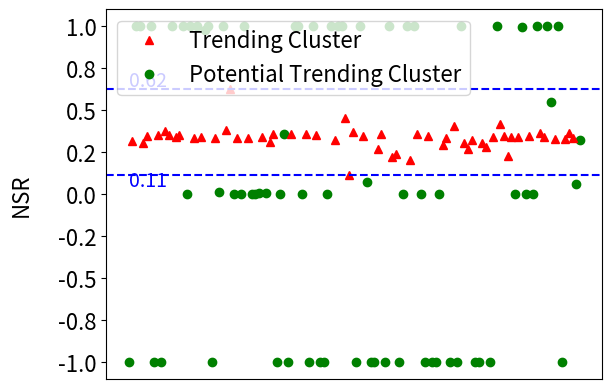

Write Python code to recreate this figure.
##Generic Graph - Bar NSR S140

#y=[0,45150,45982,46702,49296,46565,45595,44267,42445,41231,2528]
#y=[0,193,219,197,219,199,208,196,191,149,0]

import numpy as np
nan=np.nan
v_tr=[-1.0, 0.319047619047619, 1.0, 1.0, 0.3059360730593607, 0.34787844442870297, 1.0, -1.0, 0.3545442250473357, -1.0, 0.37681159420289856, 0.3539569304620308, 1.0, 0.33952702702702703, 0.3526720731960907, 1.0, 0.0, 1.0, 0.3351970360390704, 1.0, 0.33934426229508197, 0.975, 1.0, -1.0, 0.3344377717954028, 0.011764705882352941, 1.0, 0.38173652694610777, 0.6245487364620939, 0.0, 0.3321330226646897, 0.0, 1.0, 0.3339006349414152, 0.0, 0.0, 0.007936507936507936, 0.3400079302141158, 0.005847953216374269, 0.30833333333333335, 0.35913331696538175, -1.0, 0.0, 0.3569490883855908, -1.0, 0.35991820040899797, 1.0, 1.0, 0.0, 0.35627637130801687, -1.0, 1.0, 0.35326326389325946, -1.0, -1.0, 0.0, 1.0, 0.32558139534883723, 1.0, 1.0, 0.4523809523809524, 0.1144578313253012, 0.37008043665613327, -1.0, 1.0, 0.34850982007965936, 0.07317073170731707, -1.0, -1.0, 0.2717391304347826, 0.36055883933369154, -1.0, 1.0, 0.2236842105263158, 0.24034334763948498, -1.0, 0.0, 1.0, 0.20125786163522014, 1.0, 0.36081959020489757, 0.0, -1.0, 0.34704612894523873, -1.0, -1.0, 0.0, 0.29411764705882354, 0.3325171400587659, -1.0, 0.4032258064516129, -1.0, 1.0, 0.3046875, 0.26666666666666666, 0.3232668848556977, -1.0, -1.0, 0.30434782608695654, 0.2826086956521739, -1.0, 0.3419673603832909, 1.0, 0.4149443561208267, 0.34397366160893217, 0.22448979591836735, 0.3391304347826087, 0.0, 0.34067709480796066, 0.9940828402366864, 0.0, 0.34378273230585066, 0.0, 1.0, 0.36427320490367776, 0.34235631738152483, 1.0, 0.5476190476190477, 0.33079360289680143, 1.0, -1.0, 0.3272889417360285, 0.3669064748201439, 0.3333333333333333, 0.06060606060606061, 0.3249128919860627]
v_conf1=[nan, 0.08, nan, nan, 0.02, 0.15, nan, nan, 0.14, nan, 0.07, 0.13, nan, 0.08, 0.14, nan, nan, nan, 0.13, nan, 0.15, nan, nan, nan, 0.14, nan, nan, 0.18, -0.12, nan, 0.14, nan, nan, 0.12, nan, nan, nan, 0.13, nan, 0.25, 0.14, nan, nan, nan, nan, 0.11, nan, nan, nan, 0.14, nan, nan, 0.15, nan, nan, nan, nan, 0.08, nan, nan, 0.11, 0.04, 0.15, nan, nan, 0.15, nan, nan, nan, 0.04, 0.15, nan, nan, -0.02, 0.15, nan, nan, nan, 0.13, nan, 0.17, nan, nan, 0.15, nan, nan, nan, 0.11, 0.12, nan, 0.1, nan, nan, 0.05, 0.03, 0.13, nan, nan, 0.13, -0.16, nan, 0.14, nan, 0.15, 0.16, 0.1, 0.19, nan, 0.14, nan, nan, 0.15, nan, nan, 0.19, 0.15, nan, nan, 0.12, nan, nan, 0.14, 0.17, 0.23, nan, nan]
x=[i for i in range(len(v_tr))]
v_conf=[]

import math

v_tr_mod=[]
from copy import deepcopy

for i in range(len(v_conf1)):
    if math.isnan(v_conf1[i]):
        v_tr_mod.append(deepcopy(v_tr[i]))
        v_conf.append(np.nan)
    else:
        v_tr_mod.append(np.nan)
        v_conf.append(deepcopy(v_tr[i]))


import matplotlib.pyplot as plt

limitt=[]
for i in v_conf:
    if not math.isnan(i):
        limitt.append(deepcopy(i))


plt.rcParams.update({'font.size': 16})


#xlabel=['14:24'," "," ",'14:54'," "," ",'15:24'," "," ",'15:54'," "," ",'16:24'," "," ",'16:54'," "," ",'17:24'," "," ",'17:54'," "," ",'18:24'," "," ",'18:54'," "," ",'19:24']
fig, ax = plt.subplots()
ax.plot(x,v_tr_mod,'go',label="Potential Trending Cluster")
#ax.plot(x,y1,"go")
ax.plot(x,v_conf,'r^',label="Trending Cluster")
#ax.plot(x,y2,"bo")
#ax.grid(linestyle='--')
#plt.xlabel("Time (GMT -1)", labelpad=18)
plt.ylabel("NSR",labelpad=18)
#plt.xticks(x,xlabel,rotation=90)

from matplotlib.ticker import FormatStrFormatter
ax.yaxis.set_major_formatter(FormatStrFormatter('%.1f'))
ax.yaxis.set_ticks(np.arange(-1, 1.25, 0.25))

handles, labels1 = ax.get_legend_handles_labels()
ax.legend(handles[::-1], labels1[::-1], loc='upper left')

ax.get_xaxis().set_visible(False)

max_val="{:0.2f}".format(max(limitt))
min_val="{:0.2f}".format(min(limitt))

ax.axhline(y=max(limitt),ls="--",color="b")
ax.text(0,max(limitt)+0.02,max_val,color="b",size=14)

ax.axhline(y=min(limitt),ls="--",color="b")
ax.text(0,min(limitt)-0.07,min_val,color="b",size=14)



plt.show()
